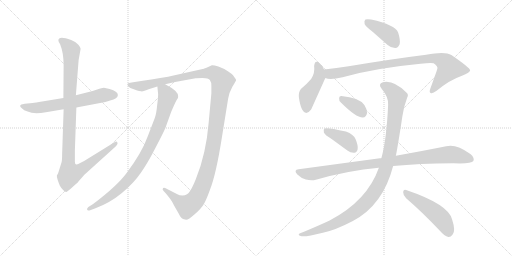
t = 0.00 s
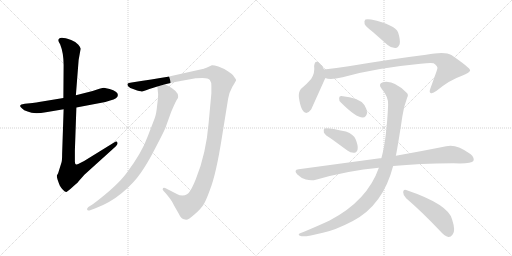
t = 2.04 s
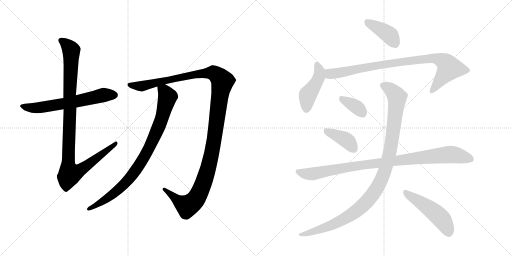
t = 4.07 s
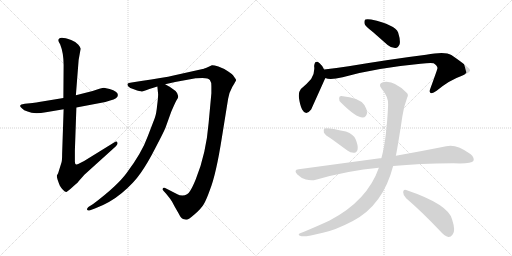
t = 6.11 s
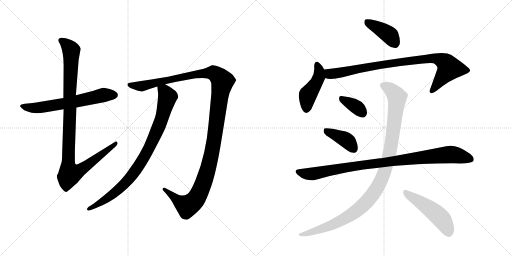
t = 8.15 s
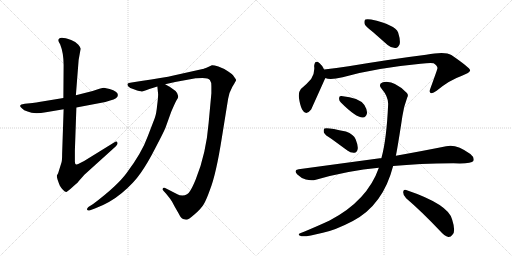
t = 10.18 s

The animated SVG that drew these frames (rendered in a browser with its animation timeline set to each time). Animation: 12 CSS @keyframes rules; one cycle of 10.18 s.

<svg version="1.1" viewBox="0 0 2048 1024" xmlns="http://www.w3.org/2000/svg">
  <g stroke="lightgray" stroke-dasharray="1,1" stroke-width="1" transform="scale(4, 4)">
    <line x1="0" y1="0" x2="256" y2="256"></line>
    <line x1="256" y1="0" x2="0" y2="256"></line>
    <line x1="128" y1="0" x2="128" y2="256"></line>
    <line x1="0" y1="128" x2="256" y2="128"></line>
    <line x1="256" y1="0" x2="512" y2="256"></line>
    <line x1="512" y1="0" x2="256" y2="256"></line>
    <line x1="384" y1="0" x2="384" y2="256"></line>
    <line x1="256" y1="128" x2="512" y2="128"></line>
  </g>
<g transform="scale(1, -1) translate(0, -850)">
   <style type="text/css">
    @keyframes keyframes0 {
      from {
       stroke: black;
       stroke-dashoffset: 631;
       stroke-width: 128;
       }
       67% {
       animation-timing-function: step-end;
       stroke: black;
       stroke-dashoffset: 0;
       stroke-width: 128;
       }
       to {
       stroke: black;
       stroke-width: 1024;
       }
       }
       #make-me-a-hanzi-animation-0 {
         animation: keyframes0 0.763509s both;
         animation-delay: 0.000000s;
         animation-timing-function: linear;
       }
    @keyframes keyframes1 {
      from {
       stroke: black;
       stroke-dashoffset: 1025;
       stroke-width: 128;
       }
       77% {
       animation-timing-function: step-end;
       stroke: black;
       stroke-dashoffset: 0;
       stroke-width: 128;
       }
       to {
       stroke: black;
       stroke-width: 1024;
       }
       }
       #make-me-a-hanzi-animation-1 {
         animation: keyframes1 1.084147s both;
         animation-delay: 0.763509s;
         animation-timing-function: linear;
       }
    @keyframes keyframes2 {
      from {
       stroke: black;
       stroke-dashoffset: 1291;
       stroke-width: 128;
       }
       81% {
       animation-timing-function: step-end;
       stroke: black;
       stroke-dashoffset: 0;
       stroke-width: 128;
       }
       to {
       stroke: black;
       stroke-width: 1024;
       }
       }
       #make-me-a-hanzi-animation-2 {
         animation: keyframes2 1.300618s both;
         animation-delay: 1.847656s;
         animation-timing-function: linear;
       }
    @keyframes keyframes3 {
      from {
       stroke: black;
       stroke-dashoffset: 872;
       stroke-width: 128;
       }
       74% {
       animation-timing-function: step-end;
       stroke: black;
       stroke-dashoffset: 0;
       stroke-width: 128;
       }
       to {
       stroke: black;
       stroke-width: 1024;
       }
       }
       #make-me-a-hanzi-animation-3 {
         animation: keyframes3 0.959635s both;
         animation-delay: 3.148274s;
         animation-timing-function: linear;
       }
    @keyframes keyframes4 {
      from {
       stroke: black;
       stroke-dashoffset: 399;
       stroke-width: 128;
       }
       56% {
       animation-timing-function: step-end;
       stroke: black;
       stroke-dashoffset: 0;
       stroke-width: 128;
       }
       to {
       stroke: black;
       stroke-width: 1024;
       }
       }
       #make-me-a-hanzi-animation-4 {
         animation: keyframes4 0.574707s both;
         animation-delay: 4.107909s;
         animation-timing-function: linear;
       }
    @keyframes keyframes5 {
      from {
       stroke: black;
       stroke-dashoffset: 447;
       stroke-width: 128;
       }
       59% {
       animation-timing-function: step-end;
       stroke: black;
       stroke-dashoffset: 0;
       stroke-width: 128;
       }
       to {
       stroke: black;
       stroke-width: 1024;
       }
       }
       #make-me-a-hanzi-animation-5 {
         animation: keyframes5 0.613770s both;
         animation-delay: 4.682616s;
         animation-timing-function: linear;
       }
    @keyframes keyframes6 {
      from {
       stroke: black;
       stroke-dashoffset: 887;
       stroke-width: 128;
       }
       74% {
       animation-timing-function: step-end;
       stroke: black;
       stroke-dashoffset: 0;
       stroke-width: 128;
       }
       to {
       stroke: black;
       stroke-width: 1024;
       }
       }
       #make-me-a-hanzi-animation-6 {
         animation: keyframes6 0.971842s both;
         animation-delay: 5.296386s;
         animation-timing-function: linear;
       }
    @keyframes keyframes7 {
      from {
       stroke: black;
       stroke-dashoffset: 354;
       stroke-width: 128;
       }
       54% {
       animation-timing-function: step-end;
       stroke: black;
       stroke-dashoffset: 0;
       stroke-width: 128;
       }
       to {
       stroke: black;
       stroke-width: 1024;
       }
       }
       #make-me-a-hanzi-animation-7 {
         animation: keyframes7 0.538086s both;
         animation-delay: 6.268228s;
         animation-timing-function: linear;
       }
    @keyframes keyframes8 {
      from {
       stroke: black;
       stroke-dashoffset: 396;
       stroke-width: 128;
       }
       56% {
       animation-timing-function: step-end;
       stroke: black;
       stroke-dashoffset: 0;
       stroke-width: 128;
       }
       to {
       stroke: black;
       stroke-width: 1024;
       }
       }
       #make-me-a-hanzi-animation-8 {
         animation: keyframes8 0.572266s both;
         animation-delay: 6.806314s;
         animation-timing-function: linear;
       }
    @keyframes keyframes9 {
      from {
       stroke: black;
       stroke-dashoffset: 956;
       stroke-width: 128;
       }
       76% {
       animation-timing-function: step-end;
       stroke: black;
       stroke-dashoffset: 0;
       stroke-width: 128;
       }
       to {
       stroke: black;
       stroke-width: 1024;
       }
       }
       #make-me-a-hanzi-animation-9 {
         animation: keyframes9 1.027995s both;
         animation-delay: 7.378580s;
         animation-timing-function: linear;
       }
    @keyframes keyframes10 {
      from {
       stroke: black;
       stroke-dashoffset: 1071;
       stroke-width: 128;
       }
       78% {
       animation-timing-function: step-end;
       stroke: black;
       stroke-dashoffset: 0;
       stroke-width: 128;
       }
       to {
       stroke: black;
       stroke-width: 1024;
       }
       }
       #make-me-a-hanzi-animation-10 {
         animation: keyframes10 1.121582s both;
         animation-delay: 8.406575s;
         animation-timing-function: linear;
       }
    @keyframes keyframes11 {
      from {
       stroke: black;
       stroke-dashoffset: 494;
       stroke-width: 128;
       }
       62% {
       animation-timing-function: step-end;
       stroke: black;
       stroke-dashoffset: 0;
       stroke-width: 128;
       }
       to {
       stroke: black;
       stroke-width: 1024;
       }
       }
       #make-me-a-hanzi-animation-11 {
         animation: keyframes11 0.652018s both;
         animation-delay: 9.528157s;
         animation-timing-function: linear;
       }
</style>
<path d="M 253.5 458.0 L 168.5 444.0 Q 141.5 439.0 130.5 438.0 L 99.5 435.0 L 85.5 432.0 Q 82.5 431.0 80.5 427.0 Q 79.5 423.0 88.5 416.0 Q 94.5 409.0 110.5 404.0 Q 134.5 392.0 183.5 401.0 L 254.5 413.0 L 305.5 420.0 L 421.5 442.0 L 440.5 448.0 Q 471.5 456.0 471.5 470.0 Q 471.5 485.0 438.5 494.0 Q 422.5 498.0 415.5 499.0 Q 408.5 499.0 388.5 492.0 L 370.5 486.0 L 303.5 469.0 L 253.5 458.0 Z" fill="lightgray"></path> 
<path d="M 233.5 688.0 Q 233.5 683.0 240.5 673.0 Q 254.5 638.0 254.5 590.0 L 253.5 458.0 L 254.5 413.0 L 248.5 234.0 Q 248.5 211.0 246.5 202.0 L 232.5 157.0 L 227.5 148.0 Q 226.5 145.0 230.5 131.0 Q 235.5 116.0 239.5 107.0 Q 244.5 98.0 252.5 90.0 Q 261.5 81.0 265.5 82.0 Q 269.5 83.0 291.5 103.0 Q 314.5 123.0 314.5 125.0 L 337.5 151.0 L 462.5 264.0 Q 472.5 274.0 469.5 280.0 Q 466.5 286.0 459.5 282.0 L 336.5 206.0 Q 314.5 194.0 309.5 193.0 Q 299.5 189.0 299.5 203.0 L 299.5 248.0 L 305.5 420.0 L 303.5 469.0 L 314.5 610.0 L 322.5 655.0 Q 322.5 660.0 313.5 671.0 Q 305.5 682.0 284.5 690.0 Q 233.5 709.0 233.5 688.0 Z" fill="lightgray"></path> 
<path d="M 660.5 513.0 L 700.5 522.0 L 782.5 537.0 Q 785.5 538.0 809.5 538.0 Q 834.5 538.0 839.5 530.0 Q 845.5 522.0 845.5 506.0 L 845.5 477.0 L 834.5 358.0 Q 824.5 235.0 783.5 134.0 Q 770.5 102.0 761.5 88.0 Q 750.5 68.0 729.5 68.0 Q 717.5 68.0 709.5 73.0 L 660.5 98.0 Q 652.5 100.0 651.5 96.0 Q 648.5 92.0 654.5 86.0 L 664.5 75.0 Q 687.5 47.0 689.5 41.0 Q 692.5 34.0 713.5 -2.0 Q 722.5 -20.0 728.5 -24.0 Q 735.5 -28.0 741.5 -28.0 Q 749.5 -33.0 777.5 -8.0 Q 805.5 16.0 815.5 34.0 Q 825.5 51.0 839.5 90.0 Q 864.5 153.0 887.5 300.0 L 912.5 455.0 Q 915.5 478.0 929.5 503.0 Q 944.5 527.0 944.5 530.0 Q 944.5 532.0 935.5 544.0 Q 930.5 553.0 911.5 565.0 Q 893.5 577.0 873.5 584.0 Q 853.5 590.0 847.5 589.0 L 832.5 582.0 Q 812.5 574.0 810.5 574.0 L 698.5 549.0 Q 650.5 538.0 564.5 526.0 L 526.5 520.0 Q 512.5 518.0 510.5 515.0 Q 508.5 511.0 513.5 504.0 Q 519.5 498.0 532.5 494.0 L 548.5 488.0 Q 556.5 485.0 564.5 485.0 Q 568.5 482.0 597.5 494.0 L 629.5 504.0 L 660.5 513.0 Z" fill="lightgray"></path> 
<path d="M 629.5 504.0 L 632.5 473.0 Q 632.5 459.0 628.5 428.0 Q 625.5 396.0 619.5 379.0 L 591.5 306.0 Q 567.5 239.0 506.5 158.0 Q 468.5 106.0 372.5 34.0 L 353.5 22.0 Q 346.5 16.0 348.5 11.0 Q 350.5 6.0 360.5 9.0 L 379.5 16.0 Q 439.5 38.0 487.5 78.0 Q 535.5 118.0 563.5 159.0 Q 591.5 199.0 621.5 258.0 Q 652.5 317.0 661.5 338.0 L 684.5 402.0 Q 699.5 437.0 705.5 448.0 Q 714.5 460.0 712.5 465.0 Q 713.5 486.0 660.5 513.0 C 634.5 527.0 626.5 532.0 629.5 504.0 Z" fill="lightgray"></path> 
<path d="M 1491.5 722.0 L 1550.5 670.0 Q 1565.5 657.0 1582.5 658.0 Q 1592.5 659.0 1598.5 673.0 Q 1602.5 689.0 1592.5 720.0 Q 1580.5 751.0 1484.5 772.0 Q 1468.5 775.0 1461.5 772.0 Q 1455.5 768.0 1458.5 754.0 Q 1462.5 744.0 1491.5 722.0 Z" fill="lightgray"></path> 
<path d="M 1296.5 572.0 Q 1287.5 590.0 1278.5 597.0 Q 1259.5 613.0 1256.5 586.0 Q 1260.5 559.0 1244.5 534.0 Q 1228.5 515.0 1203.5 494.0 Q 1193.5 482.0 1195.5 461.0 Q 1199.5 430.0 1208.5 412.0 Q 1223.5 384.0 1244.5 412.0 Q 1247.5 418.0 1299.5 534.0 Q 1300.5 535.0 1301.5 538.0 C 1307.5 551.0 1307.5 551.0 1296.5 572.0 Z" fill="lightgray"></path> 
<path d="M 1301.5 538.0 Q 1319.5 529.0 1370.5 541.0 Q 1500.5 578.0 1682.5 595.0 Q 1719.5 599.0 1734.5 597.0 Q 1752.5 584.0 1749.5 576.0 Q 1749.5 573.0 1721.5 496.0 Q 1715.5 481.0 1722.5 478.0 Q 1729.5 474.0 1746.5 487.0 Q 1798.5 530.0 1845.5 546.0 Q 1882.5 561.0 1880.5 569.0 Q 1879.5 579.0 1805.5 630.0 Q 1780.5 646.0 1704.5 631.0 Q 1575.5 615.0 1394.5 585.0 Q 1345.5 578.0 1296.5 572.0 C 1266.5 568.0 1272.5 544.0 1301.5 538.0 Z" fill="lightgray"></path> 
<path d="M 1363.5 440.0 Q 1424.5 379.0 1451.5 380.0 Q 1464.5 380.0 1468.5 399.0 Q 1468.5 412.0 1457.5 430.0 Q 1436.5 460.0 1365.5 466.0 Q 1355.5 467.0 1356.5 456.0 Q 1355.5 447.0 1363.5 440.0 Z" fill="lightgray"></path> 
<path d="M 1326.5 294.0 L 1389.5 248.0 Q 1402.5 238.0 1417.5 239.0 Q 1427.5 240.0 1430.5 253.0 Q 1433.5 266.0 1422.5 293.0 Q 1415.5 312.0 1383.5 324.0 Q 1307.5 342.0 1297.5 336.0 Q 1293.5 332.0 1295.5 320.0 Q 1299.5 310.0 1326.5 294.0 Z" fill="lightgray"></path> 
<path d="M 1572.5 186.0 Q 1674.5 196.0 1813.5 197.0 Q 1885.5 194.0 1893.5 206.0 Q 1899.5 219.0 1881.5 234.0 Q 1824.5 276.0 1784.5 265.0 Q 1705.5 249.0 1583.5 227.0 L 1525.5 217.0 Q 1522.5 218.0 1519.5 217.0 L 1194.5 173.0 Q 1172.5 170.0 1189.5 152.0 Q 1204.5 137.0 1223.5 132.0 Q 1245.5 126.0 1263.5 131.0 Q 1392.5 168.0 1515.5 179.0 L 1572.5 186.0 Z" fill="lightgray"></path> 
<path d="M 1515.5 179.0 Q 1469.5 47.0 1318.5 -32.0 Q 1273.5 -53.0 1213.5 -78.0 Q 1200.5 -82.0 1196.5 -85.0 Q 1190.5 -91.0 1206.5 -95.0 Q 1224.5 -98.0 1291.5 -81.0 Q 1340.5 -71.0 1411.5 -34.0 Q 1532.5 30.0 1572.5 186.0 L 1583.5 227.0 Q 1592.5 272.0 1609.5 385.0 Q 1613.5 419.0 1628.5 459.0 Q 1635.5 471.0 1626.5 479.0 Q 1574.5 531.0 1531.5 521.0 Q 1510.5 514.0 1526.5 495.0 Q 1554.5 462.0 1552.5 431.0 Q 1546.5 293.0 1525.5 217.0 L 1515.5 179.0 Z" fill="lightgray"></path> 
<path d="M 1624.5 57.0 Q 1685.5 5.0 1759.5 -73.0 Q 1777.5 -94.0 1793.5 -98.0 Q 1802.5 -99.0 1810.5 -88.0 Q 1823.5 -75.0 1808.5 -28.0 Q 1793.5 33.0 1624.5 90.0 Q 1614.5 94.0 1612.5 82.0 Q 1612.5 67.0 1624.5 57.0 Z" fill="lightgray"></path> 
      <clipPath id="make-me-a-hanzi-clip-0">
      <path d="M 253.5 458.0 L 168.5 444.0 Q 141.5 439.0 130.5 438.0 L 99.5 435.0 L 85.5 432.0 Q 82.5 431.0 80.5 427.0 Q 79.5 423.0 88.5 416.0 Q 94.5 409.0 110.5 404.0 Q 134.5 392.0 183.5 401.0 L 254.5 413.0 L 305.5 420.0 L 421.5 442.0 L 440.5 448.0 Q 471.5 456.0 471.5 470.0 Q 471.5 485.0 438.5 494.0 Q 422.5 498.0 415.5 499.0 Q 408.5 499.0 388.5 492.0 L 370.5 486.0 L 303.5 469.0 L 253.5 458.0 Z" fill="lightgray"></path>
      </clipPath>
      <path clip-path="url(#make-me-a-hanzi-clip-0)" d="M 88.5 424.0 L 155.5 419.0 L 295.5 442.0 L 415.5 470.0 L 458.5 470.0 " fill="none" id="make-me-a-hanzi-animation-0" stroke-dasharray="503 1006" stroke-linecap="round"></path>

      <clipPath id="make-me-a-hanzi-clip-1">
      <path d="M 233.5 688.0 Q 233.5 683.0 240.5 673.0 Q 254.5 638.0 254.5 590.0 L 253.5 458.0 L 254.5 413.0 L 248.5 234.0 Q 248.5 211.0 246.5 202.0 L 232.5 157.0 L 227.5 148.0 Q 226.5 145.0 230.5 131.0 Q 235.5 116.0 239.5 107.0 Q 244.5 98.0 252.5 90.0 Q 261.5 81.0 265.5 82.0 Q 269.5 83.0 291.5 103.0 Q 314.5 123.0 314.5 125.0 L 337.5 151.0 L 462.5 264.0 Q 472.5 274.0 469.5 280.0 Q 466.5 286.0 459.5 282.0 L 336.5 206.0 Q 314.5 194.0 309.5 193.0 Q 299.5 189.0 299.5 203.0 L 299.5 248.0 L 305.5 420.0 L 303.5 469.0 L 314.5 610.0 L 322.5 655.0 Q 322.5 660.0 313.5 671.0 Q 305.5 682.0 284.5 690.0 Q 233.5 709.0 233.5 688.0 Z" fill="lightgray"></path>
      </clipPath>
      <path clip-path="url(#make-me-a-hanzi-clip-1)" d="M 244.5 688.0 L 278.5 659.0 L 285.5 638.0 L 273.5 202.0 L 280.5 157.0 L 327.5 174.0 L 463.5 277.0 " fill="none" id="make-me-a-hanzi-animation-1" stroke-dasharray="897 1794" stroke-linecap="round"></path>

      <clipPath id="make-me-a-hanzi-clip-2">
      <path d="M 660.5 513.0 L 700.5 522.0 L 782.5 537.0 Q 785.5 538.0 809.5 538.0 Q 834.5 538.0 839.5 530.0 Q 845.5 522.0 845.5 506.0 L 845.5 477.0 L 834.5 358.0 Q 824.5 235.0 783.5 134.0 Q 770.5 102.0 761.5 88.0 Q 750.5 68.0 729.5 68.0 Q 717.5 68.0 709.5 73.0 L 660.5 98.0 Q 652.5 100.0 651.5 96.0 Q 648.5 92.0 654.5 86.0 L 664.5 75.0 Q 687.5 47.0 689.5 41.0 Q 692.5 34.0 713.5 -2.0 Q 722.5 -20.0 728.5 -24.0 Q 735.5 -28.0 741.5 -28.0 Q 749.5 -33.0 777.5 -8.0 Q 805.5 16.0 815.5 34.0 Q 825.5 51.0 839.5 90.0 Q 864.5 153.0 887.5 300.0 L 912.5 455.0 Q 915.5 478.0 929.5 503.0 Q 944.5 527.0 944.5 530.0 Q 944.5 532.0 935.5 544.0 Q 930.5 553.0 911.5 565.0 Q 893.5 577.0 873.5 584.0 Q 853.5 590.0 847.5 589.0 L 832.5 582.0 Q 812.5 574.0 810.5 574.0 L 698.5 549.0 Q 650.5 538.0 564.5 526.0 L 526.5 520.0 Q 512.5 518.0 510.5 515.0 Q 508.5 511.0 513.5 504.0 Q 519.5 498.0 532.5 494.0 L 548.5 488.0 Q 556.5 485.0 564.5 485.0 Q 568.5 482.0 597.5 494.0 L 629.5 504.0 L 660.5 513.0 Z" fill="lightgray"></path>
      </clipPath>
      <path clip-path="url(#make-me-a-hanzi-clip-2)" d="M 516.5 511.0 L 570.5 506.0 L 764.5 550.0 L 832.5 559.0 L 857.5 556.0 L 889.5 525.0 L 854.5 274.0 L 824.5 148.0 L 797.5 77.0 L 775.5 44.0 L 748.5 26.0 L 716.5 43.0 L 657.5 92.0 " fill="none" id="make-me-a-hanzi-animation-2" stroke-dasharray="1163 2326" stroke-linecap="round"></path>

      <clipPath id="make-me-a-hanzi-clip-3">
      <path d="M 629.5 504.0 L 632.5 473.0 Q 632.5 459.0 628.5 428.0 Q 625.5 396.0 619.5 379.0 L 591.5 306.0 Q 567.5 239.0 506.5 158.0 Q 468.5 106.0 372.5 34.0 L 353.5 22.0 Q 346.5 16.0 348.5 11.0 Q 350.5 6.0 360.5 9.0 L 379.5 16.0 Q 439.5 38.0 487.5 78.0 Q 535.5 118.0 563.5 159.0 Q 591.5 199.0 621.5 258.0 Q 652.5 317.0 661.5 338.0 L 684.5 402.0 Q 699.5 437.0 705.5 448.0 Q 714.5 460.0 712.5 465.0 Q 713.5 486.0 660.5 513.0 C 634.5 527.0 626.5 532.0 629.5 504.0 Z" fill="lightgray"></path>
      </clipPath>
      <path clip-path="url(#make-me-a-hanzi-clip-3)" d="M 637.5 497.0 L 658.5 483.0 L 670.5 462.0 L 635.5 345.0 L 576.5 221.0 L 533.5 155.0 L 481.5 98.0 L 396.5 35.0 L 355.5 15.0 " fill="none" id="make-me-a-hanzi-animation-3" stroke-dasharray="744 1488" stroke-linecap="round"></path>

      <clipPath id="make-me-a-hanzi-clip-4">
      <path d="M 1491.5 722.0 L 1550.5 670.0 Q 1565.5 657.0 1582.5 658.0 Q 1592.5 659.0 1598.5 673.0 Q 1602.5 689.0 1592.5 720.0 Q 1580.5 751.0 1484.5 772.0 Q 1468.5 775.0 1461.5 772.0 Q 1455.5 768.0 1458.5 754.0 Q 1462.5 744.0 1491.5 722.0 Z" fill="lightgray"></path>
      </clipPath>
      <path clip-path="url(#make-me-a-hanzi-clip-4)" d="M 1467.5 764.0 L 1556.5 711.0 L 1578.5 678.0 " fill="none" id="make-me-a-hanzi-animation-4" stroke-dasharray="271 542" stroke-linecap="round"></path>

      <clipPath id="make-me-a-hanzi-clip-5">
      <path d="M 1296.5 572.0 Q 1287.5 590.0 1278.5 597.0 Q 1259.5 613.0 1256.5 586.0 Q 1260.5 559.0 1244.5 534.0 Q 1228.5 515.0 1203.5 494.0 Q 1193.5 482.0 1195.5 461.0 Q 1199.5 430.0 1208.5 412.0 Q 1223.5 384.0 1244.5 412.0 Q 1247.5 418.0 1299.5 534.0 Q 1300.5 535.0 1301.5 538.0 C 1307.5 551.0 1307.5 551.0 1296.5 572.0 Z" fill="lightgray"></path>
      </clipPath>
      <path clip-path="url(#make-me-a-hanzi-clip-5)" d="M 1267.5 591.0 L 1276.5 571.0 L 1275.5 542.0 L 1260.5 509.0 L 1230.5 468.0 L 1225.5 415.0 " fill="none" id="make-me-a-hanzi-animation-5" stroke-dasharray="319 638" stroke-linecap="round"></path>

      <clipPath id="make-me-a-hanzi-clip-6">
      <path d="M 1301.5 538.0 Q 1319.5 529.0 1370.5 541.0 Q 1500.5 578.0 1682.5 595.0 Q 1719.5 599.0 1734.5 597.0 Q 1752.5 584.0 1749.5 576.0 Q 1749.5 573.0 1721.5 496.0 Q 1715.5 481.0 1722.5 478.0 Q 1729.5 474.0 1746.5 487.0 Q 1798.5 530.0 1845.5 546.0 Q 1882.5 561.0 1880.5 569.0 Q 1879.5 579.0 1805.5 630.0 Q 1780.5 646.0 1704.5 631.0 Q 1575.5 615.0 1394.5 585.0 Q 1345.5 578.0 1296.5 572.0 C 1266.5 568.0 1272.5 544.0 1301.5 538.0 Z" fill="lightgray"></path>
      </clipPath>
      <path clip-path="url(#make-me-a-hanzi-clip-6)" d="M 1304.5 567.0 L 1327.5 554.0 L 1508.5 589.0 L 1736.5 618.0 L 1776.5 603.0 L 1791.5 589.0 L 1795.5 574.0 L 1727.5 485.0 " fill="none" id="make-me-a-hanzi-animation-6" stroke-dasharray="759 1518" stroke-linecap="round"></path>

      <clipPath id="make-me-a-hanzi-clip-7">
      <path d="M 1363.5 440.0 Q 1424.5 379.0 1451.5 380.0 Q 1464.5 380.0 1468.5 399.0 Q 1468.5 412.0 1457.5 430.0 Q 1436.5 460.0 1365.5 466.0 Q 1355.5 467.0 1356.5 456.0 Q 1355.5 447.0 1363.5 440.0 Z" fill="lightgray"></path>
      </clipPath>
      <path clip-path="url(#make-me-a-hanzi-clip-7)" d="M 1369.5 454.0 L 1414.5 430.0 L 1449.5 399.0 " fill="none" id="make-me-a-hanzi-animation-7" stroke-dasharray="226 452" stroke-linecap="round"></path>

      <clipPath id="make-me-a-hanzi-clip-8">
      <path d="M 1326.5 294.0 L 1389.5 248.0 Q 1402.5 238.0 1417.5 239.0 Q 1427.5 240.0 1430.5 253.0 Q 1433.5 266.0 1422.5 293.0 Q 1415.5 312.0 1383.5 324.0 Q 1307.5 342.0 1297.5 336.0 Q 1293.5 332.0 1295.5 320.0 Q 1299.5 310.0 1326.5 294.0 Z" fill="lightgray"></path>
      </clipPath>
      <path clip-path="url(#make-me-a-hanzi-clip-8)" d="M 1301.5 331.0 L 1378.5 294.0 L 1415.5 254.0 " fill="none" id="make-me-a-hanzi-animation-8" stroke-dasharray="268 536" stroke-linecap="round"></path>

      <clipPath id="make-me-a-hanzi-clip-9">
      <path d="M 1572.5 186.0 Q 1674.5 196.0 1813.5 197.0 Q 1885.5 194.0 1893.5 206.0 Q 1899.5 219.0 1881.5 234.0 Q 1824.5 276.0 1784.5 265.0 Q 1705.5 249.0 1583.5 227.0 L 1525.5 217.0 Q 1522.5 218.0 1519.5 217.0 L 1194.5 173.0 Q 1172.5 170.0 1189.5 152.0 Q 1204.5 137.0 1223.5 132.0 Q 1245.5 126.0 1263.5 131.0 Q 1392.5 168.0 1515.5 179.0 L 1572.5 186.0 Z" fill="lightgray"></path>
      </clipPath>
      <path clip-path="url(#make-me-a-hanzi-clip-9)" d="M 1192.5 162.0 L 1245.5 154.0 L 1452.5 191.0 L 1796.5 232.0 L 1884.5 213.0 " fill="none" id="make-me-a-hanzi-animation-9" stroke-dasharray="828 1656" stroke-linecap="round"></path>

      <clipPath id="make-me-a-hanzi-clip-10">
      <path d="M 1515.5 179.0 Q 1469.5 47.0 1318.5 -32.0 Q 1273.5 -53.0 1213.5 -78.0 Q 1200.5 -82.0 1196.5 -85.0 Q 1190.5 -91.0 1206.5 -95.0 Q 1224.5 -98.0 1291.5 -81.0 Q 1340.5 -71.0 1411.5 -34.0 Q 1532.5 30.0 1572.5 186.0 L 1583.5 227.0 Q 1592.5 272.0 1609.5 385.0 Q 1613.5 419.0 1628.5 459.0 Q 1635.5 471.0 1626.5 479.0 Q 1574.5 531.0 1531.5 521.0 Q 1510.5 514.0 1526.5 495.0 Q 1554.5 462.0 1552.5 431.0 Q 1546.5 293.0 1525.5 217.0 L 1515.5 179.0 Z" fill="lightgray"></path>
      </clipPath>
      <path clip-path="url(#make-me-a-hanzi-clip-10)" d="M 1533.5 507.0 L 1574.5 481.0 L 1583.5 470.0 L 1587.5 446.0 L 1558.5 236.0 L 1535.5 153.0 L 1516.5 112.0 L 1458.5 34.0 L 1392.5 -17.0 L 1277.5 -70.0 L 1202.5 -89.0 " fill="none" id="make-me-a-hanzi-animation-10" stroke-dasharray="943 1886" stroke-linecap="round"></path>

      <clipPath id="make-me-a-hanzi-clip-11">
      <path d="M 1624.5 57.0 Q 1685.5 5.0 1759.5 -73.0 Q 1777.5 -94.0 1793.5 -98.0 Q 1802.5 -99.0 1810.5 -88.0 Q 1823.5 -75.0 1808.5 -28.0 Q 1793.5 33.0 1624.5 90.0 Q 1614.5 94.0 1612.5 82.0 Q 1612.5 67.0 1624.5 57.0 Z" fill="lightgray"></path>
      </clipPath>
      <path clip-path="url(#make-me-a-hanzi-clip-11)" d="M 1624.5 77.0 L 1750.5 -10.0 L 1773.5 -35.0 L 1794.5 -81.0 " fill="none" id="make-me-a-hanzi-animation-11" stroke-dasharray="366 732" stroke-linecap="round"></path>

</g>
</svg>
